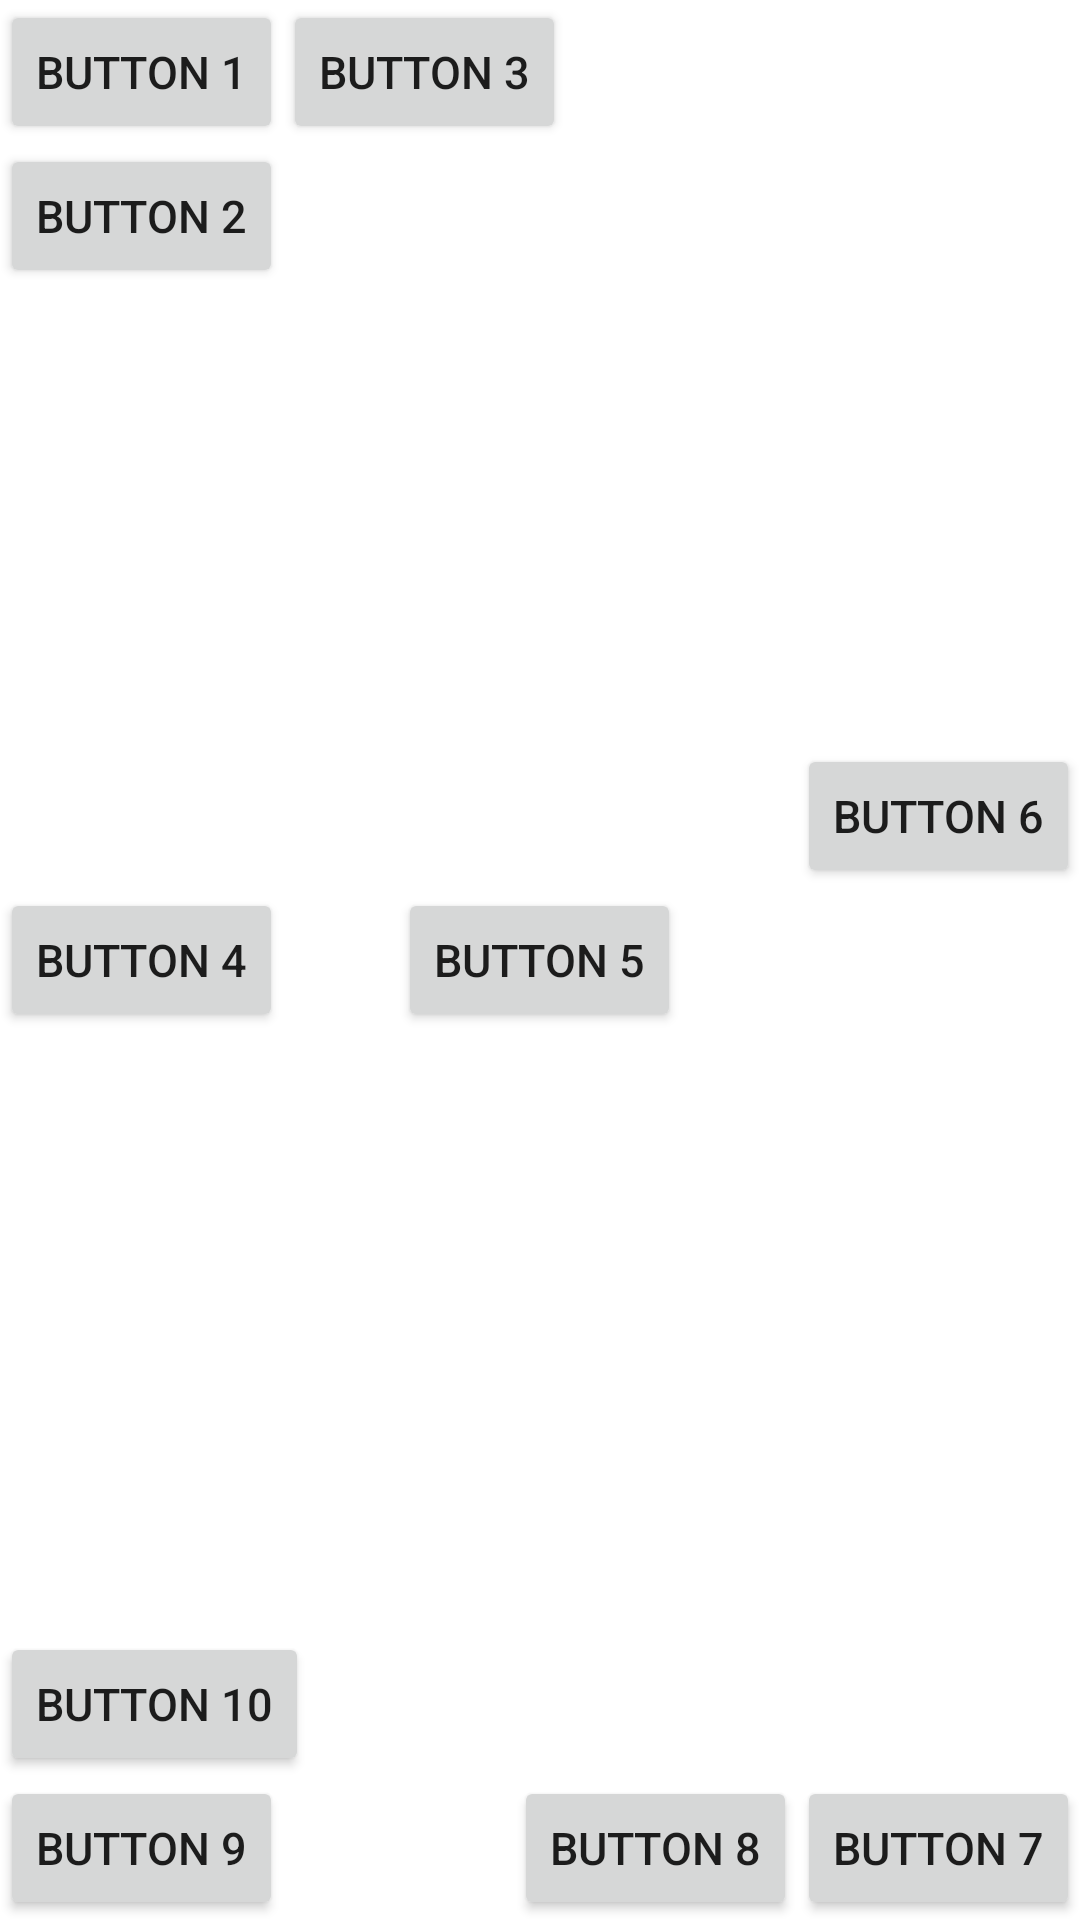

The Android layout XML behind this screen, and the referenced resources:
<!-- AndroidManifest.xml: application theme Theme.Buku_Tugas_Afdhal -->
<!-- res/layout/latihan_layout.xml -->
<?xml version="1.0" encoding="utf-8"?>
<RelativeLayout
    xmlns:android="http://schemas.android.com/apk/res/android"
    android:layout_width="match_parent"
    android:layout_height="match_parent">

    <Button
        android:layout_width="wrap_content"
        android:layout_height="wrap_content"
        android:id="@+id/btn1"
        android:text="@string/Button_1_text"
        android:textSize="15sp"/>

    <Button
        android:layout_width="wrap_content"
        android:layout_height="wrap_content"
        android:id="@+id/btn2"
        android:layout_below="@id/btn1"
        android:text="@string/Button_2_text"
        android:textSize="15sp"/>

    <Button
        android:layout_width="wrap_content"
        android:layout_height="wrap_content"
        android:id="@+id/btn3"
        android:layout_above="@id/btn2"
        android:layout_toRightOf="@id/btn2"
        android:text="@string/Button_3_text"
        android:textSize="15sp"/>

    <Button
        android:layout_width="wrap_content"
        android:layout_height="wrap_content"
        android:id="@+id/btn4"
        android:text="@string/Button_4_text"
        android:textSize="15sp"
        android:layout_centerVertical="true"/>

    <Button
        android:layout_width="wrap_content"
        android:layout_height="wrap_content"
        android:id="@+id/btn5"
        android:text="@string/Button_5_text"
        android:textSize="15sp"
        android:layout_centerInParent="true"/>

    <Button
        android:layout_width="wrap_content"
        android:layout_height="wrap_content"
        android:text="@string/Button_6_text"
        android:textSize="15sp"
        android:layout_above="@id/btn5"
        android:layout_alignParentEnd="true"/>

    <Button
        android:layout_width="wrap_content"
        android:layout_height="wrap_content"
        android:id="@+id/btn7"
        android:text="@string/Button_7_text"
        android:textSize="15sp"
        android:layout_alignParentBottom="true"
        android:layout_alignParentEnd="true"/>

    <Button
        android:layout_width="wrap_content"
        android:layout_height="wrap_content"
        android:text="@string/Button_8_text"
        android:textSize="15sp"
        android:layout_toLeftOf="@id/btn7"
        android:layout_alignParentBottom="true"/>

    <Button
        android:layout_width="wrap_content"
        android:layout_height="wrap_content"
        android:id="@+id/btn9"
        android:text="@string/Button_9_text"
        android:textSize="15sp"
        android:layout_alignParentBottom="true"/>

    <Button
        android:layout_width="wrap_content"
        android:layout_height="wrap_content"
        android:text="@string/Button_10_text"
        android:textSize="15sp"
        android:layout_above="@id/btn9"/>





</RelativeLayout>
<!-- resources referenced by this layout -->
<resources>
  <string name="Button_10_text">Button 10</string>
  <string name="Button_1_text">Button 1</string>
  <string name="Button_2_text">Button 2</string>
  <string name="Button_3_text">Button 3</string>
  <string name="Button_4_text">Button 4</string>
  <string name="Button_5_text">Button 5</string>
  <string name="Button_6_text">Button 6</string>
  <string name="Button_7_text">Button 7</string>
  <string name="Button_8_text">Button 8</string>
  <string name="Button_9_text">Button 9</string>
  <style name="Theme.Buku_Tugas_Afdhal" parent="Theme.MaterialComponents.DayNight.DarkActionBar">
          
          <item name="colorPrimary">@color/purple_500</item>
          <item name="colorPrimaryVariant">@color/purple_700</item>
          <item name="colorOnPrimary">@color/white</item>
          
          <item name="colorSecondary">@color/teal_200</item>
          <item name="colorSecondaryVariant">@color/teal_700</item>
          <item name="colorOnSecondary">@color/black</item>
          
          <item name="android:statusBarColor">?attr/colorPrimaryVariant</item>
          
      </style>
  <color name="purple_500">#FEA700</color>
  <color name="purple_700">#FF3700B3</color>
  <color name="white">#FFFFFFFF</color>
  <color name="teal_200">#FF03DAC5</color>
  <color name="teal_700">#FF018786</color>
  <color name="black">#FF000000</color>
</resources>
